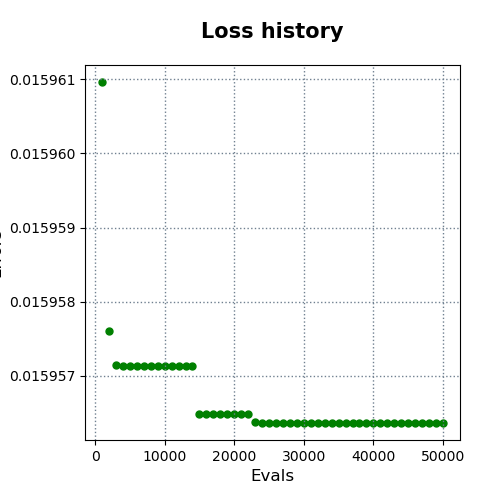

Data behind this chart, as committed beside it:
evals, errors
1000, 0.01596
2000, 0.01596
3000, 0.01596
4000, 0.01596
5000, 0.01596
6000, 0.01596
7000, 0.01596
8000, 0.01596
9000, 0.01596
10000, 0.01596
11000, 0.01596
12000, 0.01596
13000, 0.01596
14000, 0.01596
15000, 0.01596
16000, 0.01596
17000, 0.01596
18000, 0.01596
19000, 0.01596
20000, 0.01596
21000, 0.01596
22000, 0.01596
23000, 0.01596
24000, 0.01596
25000, 0.01596
26000, 0.01596
27000, 0.01596
28000, 0.01596
29000, 0.01596
30000, 0.01596
31000, 0.01596
32000, 0.01596
33000, 0.01596
34000, 0.01596
35000, 0.01596
36000, 0.01596
37000, 0.01596
38000, 0.01596
39000, 0.01596
40000, 0.01596
41000, 0.01596
42000, 0.01596
43000, 0.01596
44000, 0.01596
45000, 0.01596
46000, 0.01596
47000, 0.01596
48000, 0.01596
49000, 0.01596
50000, 0.01596
